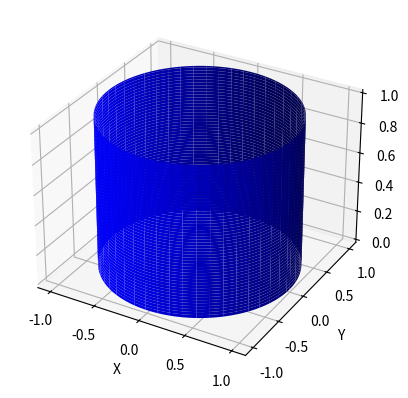

The matplotlib source for this figure:
import matplotlib.pyplot as plt
import numpy as np
from mpl_toolkits.mplot3d import Axes3D

# 创建数据
theta = np.linspace(0, 2 * np.pi, 100)
z = np.linspace(0, 1, 100)
theta, z = np.meshgrid(theta, z)
x = np.cos(theta)
y = np.sin(theta)

# 创建图形
fig = plt.figure()
ax = fig.add_subplot(111, projection='3d')

# 绘制圆柱
ax.plot_surface(x, y, z, color='b')

# 设置标签
ax.set_xlabel('X')
ax.set_ylabel('Y')
ax.set_zlabel('Z')

# 显示图形
plt.show()